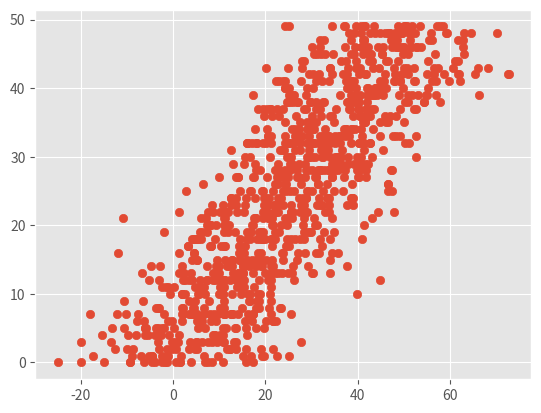

Python code for this plot:
import numpy as np
import matplotlib.pyplot as plt
np.random.seed(1)
# 1000 random integers between 0 and 50
x = np.random.randint(0, 50, 1000)
# Positive Correlation with some noise
y = x + np.random.normal(0, 10, 1000)
np.corrcoef(y, x)
plt.style.use('ggplot')
plt.scatter(y, x)
plt.show()
